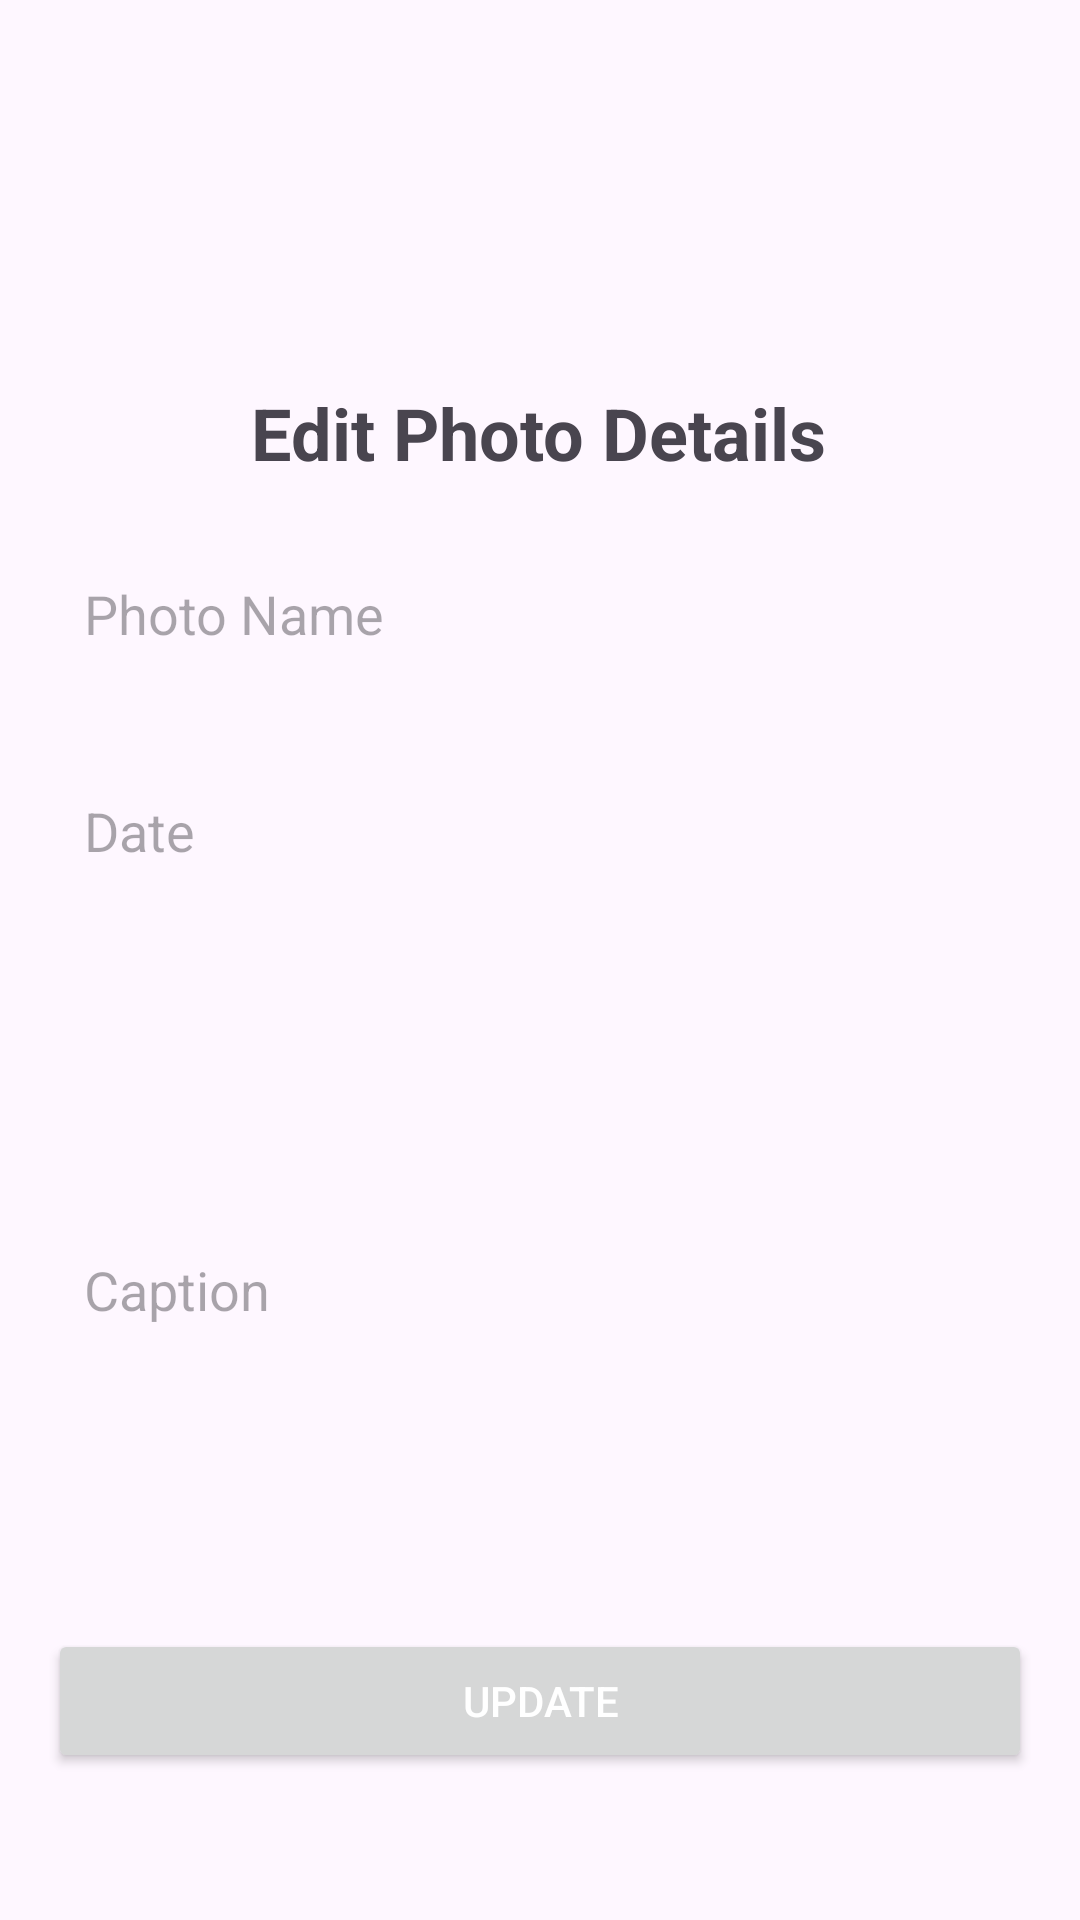

The Android layout XML behind this screen, and the referenced resources:
<!-- AndroidManifest.xml: application theme Theme.ProjectGalleryPhoto -->
<!-- res/layout/activity_edit_photo.xml -->
<?xml version="1.0" encoding="utf-8"?>
<androidx.constraintlayout.widget.ConstraintLayout xmlns:android="http://schemas.android.com/apk/res/android"
    xmlns:app="http://schemas.android.com/apk/res-auto"
    xmlns:tools="http://schemas.android.com/tools"
    android:layout_width="match_parent"
    android:layout_height="match_parent"
    android:padding="16dp">

    <TextView
        android:id="@+id/textViewEditPhoto"
        android:layout_width="wrap_content"
        android:layout_height="wrap_content"
        android:layout_marginTop="112dp"
        android:text="Edit Photo Details"
        android:textSize="24sp"
        android:textStyle="bold"
        app:layout_constraintEnd_toEndOf="parent"
        app:layout_constraintHorizontal_bias="0.497"
        app:layout_constraintStart_toStartOf="parent"
        app:layout_constraintTop_toTopOf="parent" />

    <EditText
        android:id="@+id/editTextName"
        android:layout_width="0dp"
        android:layout_height="wrap_content"
        android:layout_marginTop="20dp"
        android:background="@drawable/edittext_background"
        android:hint="Photo Name"
        android:padding="12dp"
        app:layout_constraintEnd_toEndOf="parent"
        app:layout_constraintHorizontal_bias="1.0"
        app:layout_constraintStart_toStartOf="parent"
        app:layout_constraintTop_toBottomOf="@id/textViewEditPhoto" />

    <EditText
        android:id="@+id/editTextDate"
        android:layout_width="0dp"
        android:layout_height="wrap_content"
        android:layout_marginTop="24dp"
        android:background="@drawable/edittext_background"
        android:hint="Date"
        android:padding="12dp"
        app:layout_constraintEnd_toEndOf="parent"
        app:layout_constraintHorizontal_bias="1.0"
        app:layout_constraintStart_toStartOf="parent"
        app:layout_constraintTop_toBottomOf="@id/editTextName" />

    <EditText
        android:id="@+id/editTextCaption"
        android:layout_width="380dp"
        android:layout_height="186dp"
        android:layout_marginTop="36dp"
        android:background="@drawable/edittext_background"
        android:hint="Caption"
        android:padding="12dp"
        app:layout_constraintEnd_toEndOf="parent"
        app:layout_constraintHorizontal_bias="0.0"
        app:layout_constraintStart_toStartOf="parent"
        app:layout_constraintTop_toBottomOf="@id/editTextDate" />

    <Button
        android:id="@+id/buttonUpdate"
        android:layout_width="0dp"
        android:layout_height="wrap_content"
        android:layout_marginTop="16dp"
        android:text="Update"
        android:textColor="@android:color/white"
        app:layout_constraintBottom_toBottomOf="parent"
        app:layout_constraintEnd_toEndOf="parent"
        app:layout_constraintHorizontal_bias="0.0"
        app:layout_constraintStart_toStartOf="parent"
        app:layout_constraintTop_toBottomOf="@id/editTextCaption"
        app:layout_constraintVertical_bias="0.11" />

</androidx.constraintlayout.widget.ConstraintLayout>
<!-- resources referenced by this layout -->
<resources>
  <style name="Theme.ProjectGalleryPhoto" parent="Base.Theme.ProjectGalleryPhoto" />
  <style name="Base.Theme.ProjectGalleryPhoto" parent="Theme.Material3.DayNight.NoActionBar">
          
          
      </style>
</resources>
